The GitHub repository jayx101/ObjectRecognition contains a labelled image folder "dataset" with 11 categories: bulb, Fitbit, glasses, keys, Leatherman multi-tool, Nurofen, pliers, remote control, tape, trigger, trigger small. Examples follow, each with its label.

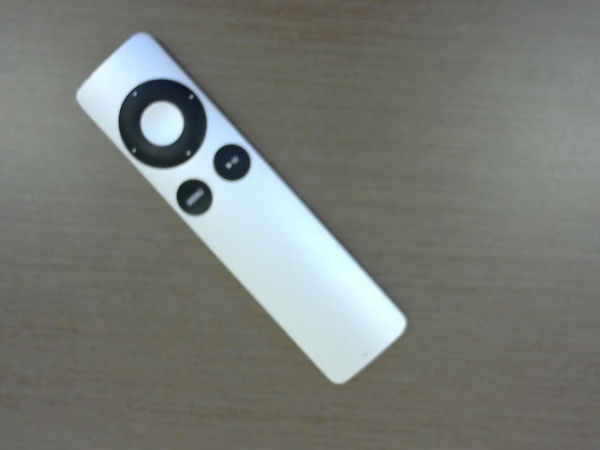
Label: remote control

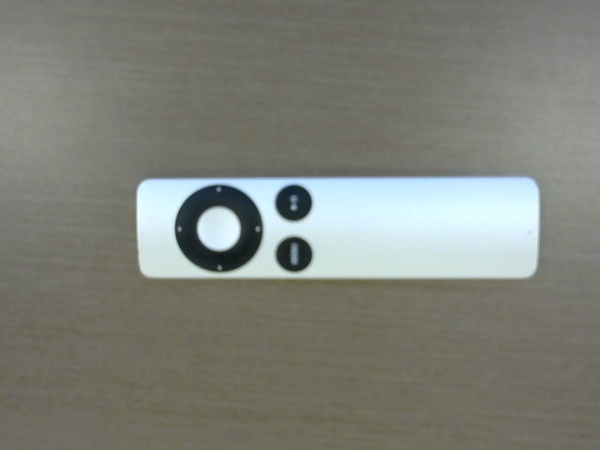
Label: remote control

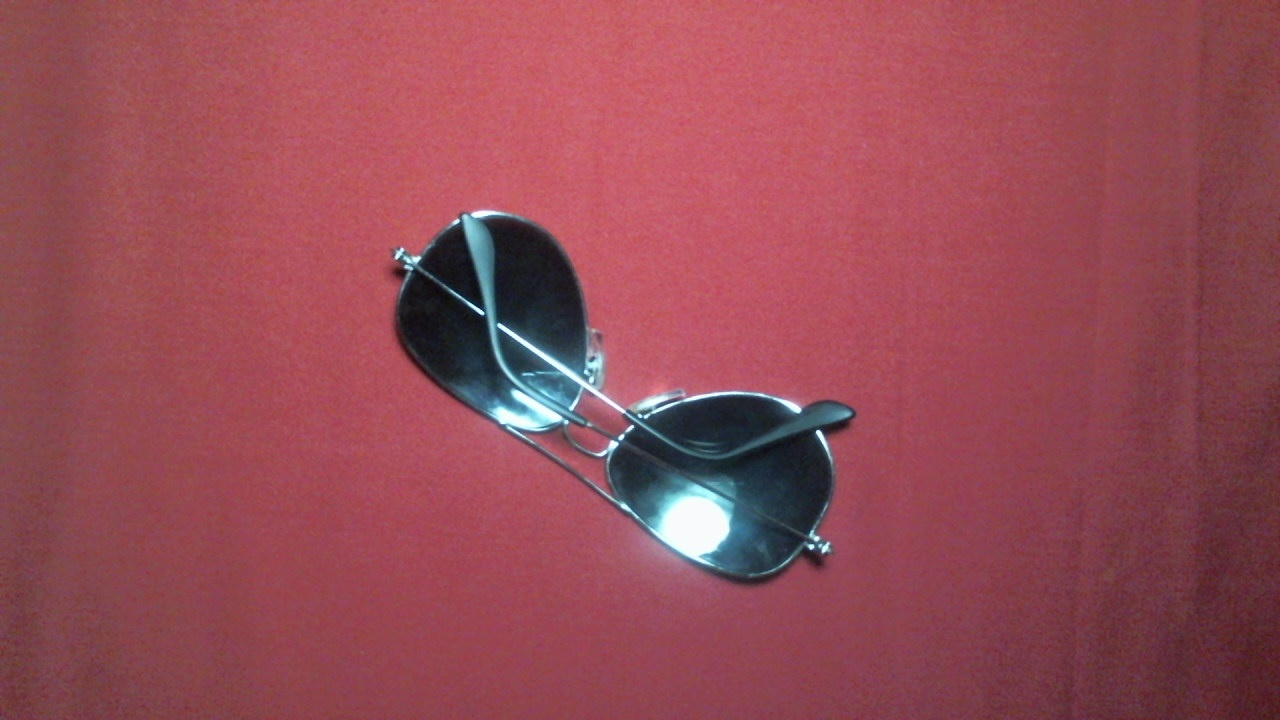
Label: glasses

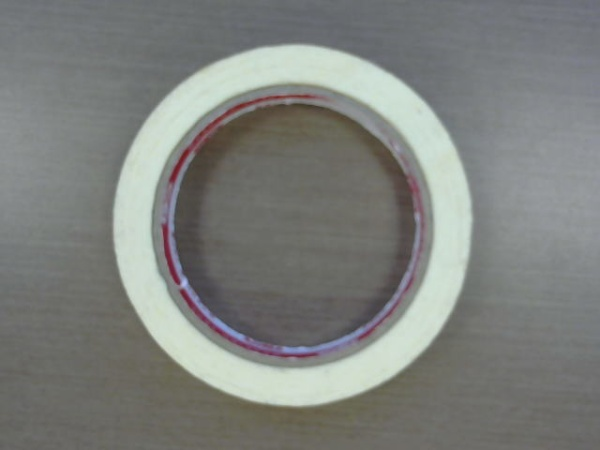
Label: tape

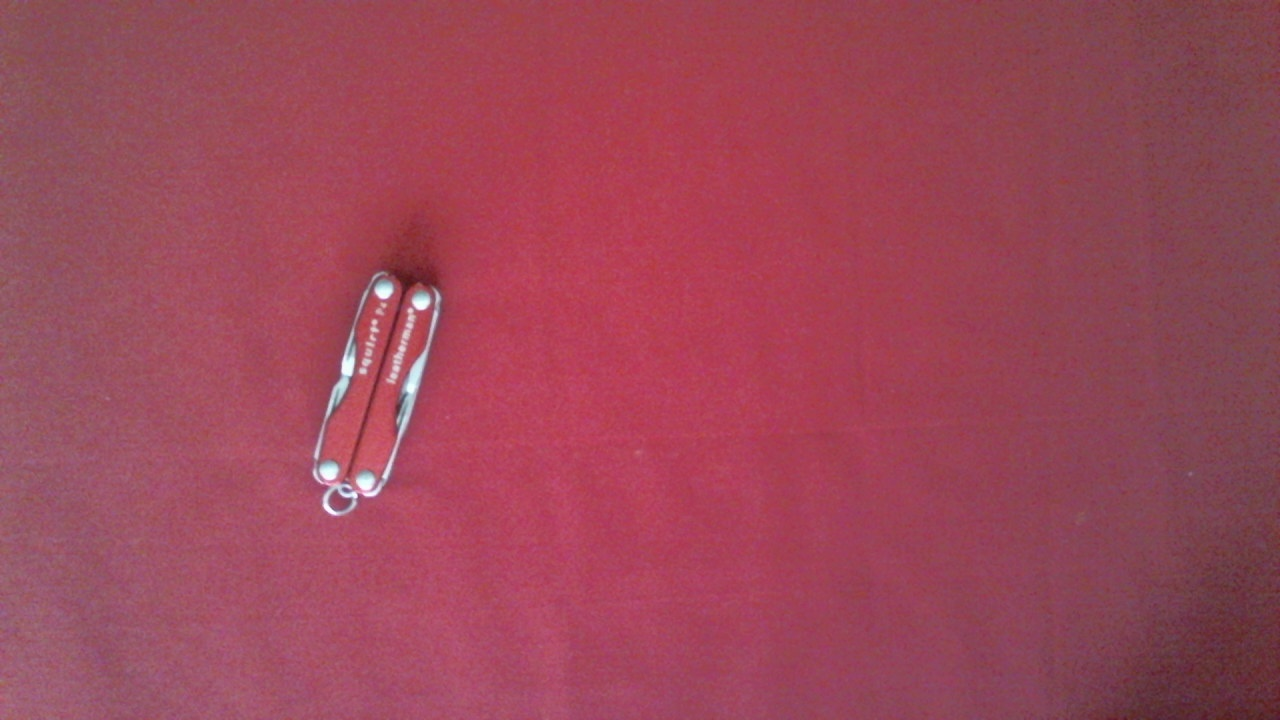
Label: Leatherman multi-tool

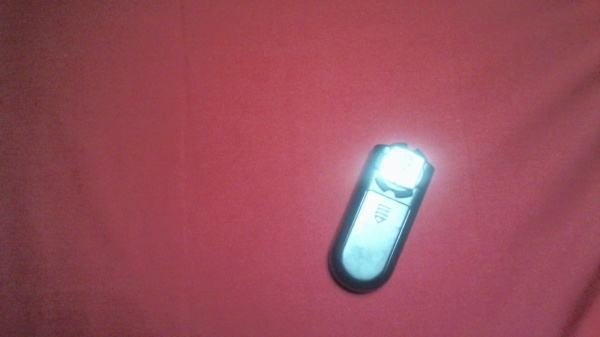
Label: trigger small
